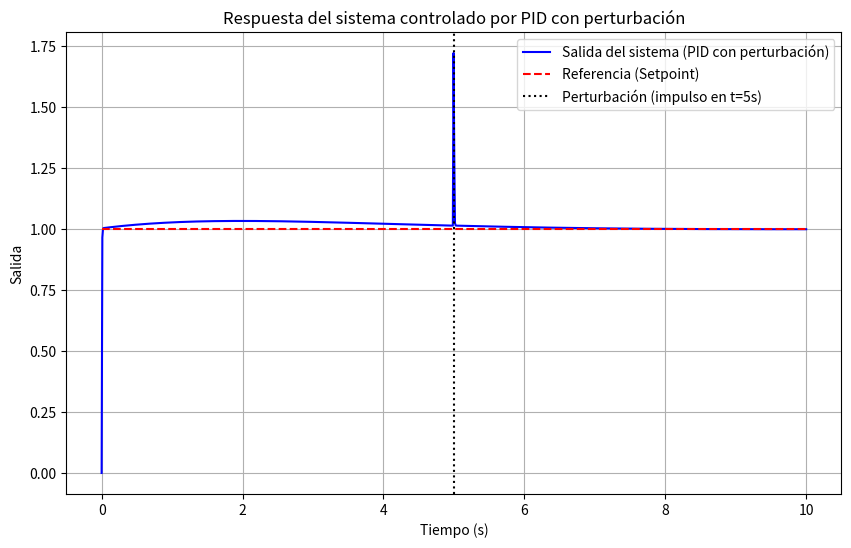

Recreate this plot in Python.
import numpy as np
import matplotlib.pyplot as plt
from scipy.signal import lti, step, lsim, TransferFunction

# Parámetros del sistema
M = 2       # Masa del carro (kg)
m = 0.5     # Masa del péndulo (kg)
l = 1       # Longitud del péndulo (m)
g = 9.81    # Aceleración de la gravedad (m/s²)

# Definimos la función de transferencia de la planta
numerator = [1]             # Numerador de G(s)
denominator = [(M*l), 0, -(M+m)*g]
plant = TransferFunction(numerator, denominator)

# Parámetros del controlador PID
Kp = 523.40   # Ganancia proporcional-300
Ki = 195.60    # Ganancia integral-70
Kd = 654.24   # Ganancia derivativa-10

# Función de transferencia del controlador PID
numerator_pid = [Kd, Kp, Ki]    # Numerador: Kd * s^2 + Kp * s + Ki
denominator_pid = [1, 0]        # Denominador: s
controller = TransferFunction(numerator_pid, denominator_pid)

# Lazo cerrado: C(s) * G(s) / (1 + C(s) * G(s))
# Multiplicamos controlador y planta
num_open = np.polymul(controller.num, plant.num)
den_open = np.polymul(controller.den, plant.den)

# Sumamos 1 al denominador para cerrar el lazo
den_closed = np.polyadd(num_open, den_open)
closed_loop = TransferFunction(num_open, den_closed)

# Tiempo de simulación
t = np.linspace(0, 10, 1000)

# Entrada (Setpoint: escalón unitario)
step_input = np.ones_like(t)

# Perturbación: un impulso en t=5 s
perturbation = np.zeros_like(t)
perturbation[np.argmin(np.abs(t - 5))] = 1  # Impulso en el instante t=5 s

# Simular respuesta del sistema para la entrada y la perturbación
_, y_step, _ = lsim(closed_loop, U=step_input, T=t)
_, y_perturbation, _ = lsim(closed_loop, U=perturbation, T=t)

# Combinar ambas señales (respuesta al escalón + efecto de perturbación)
response = y_step + y_perturbation

# Graficar resultados
plt.figure(figsize=(10, 6))
plt.plot(t, response, label="Salida del sistema (PID con perturbación)", color='blue')
plt.plot(t, step_input, 'r--', label="Referencia (Setpoint)")
plt.axvline(5, color='k', linestyle=':', label="Perturbación (impulso en t=5s)")
plt.title("Respuesta del sistema controlado por PID con perturbación")
plt.xlabel("Tiempo (s)")
plt.ylabel("Salida")
plt.legend()
plt.grid()
plt.show()
